Photos from the image-classification dataset "Piece Occupation" in the GitHub repository OliverButlerSU/Realtime-Chess-Digitizer. Its 2 classes are: occupied square, unoccupied square.

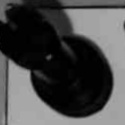
Label: occupied square

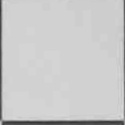
Label: unoccupied square

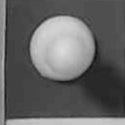
Label: occupied square

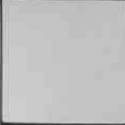
Label: unoccupied square

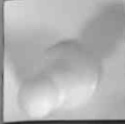
Label: occupied square

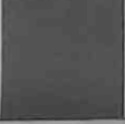
Label: unoccupied square
